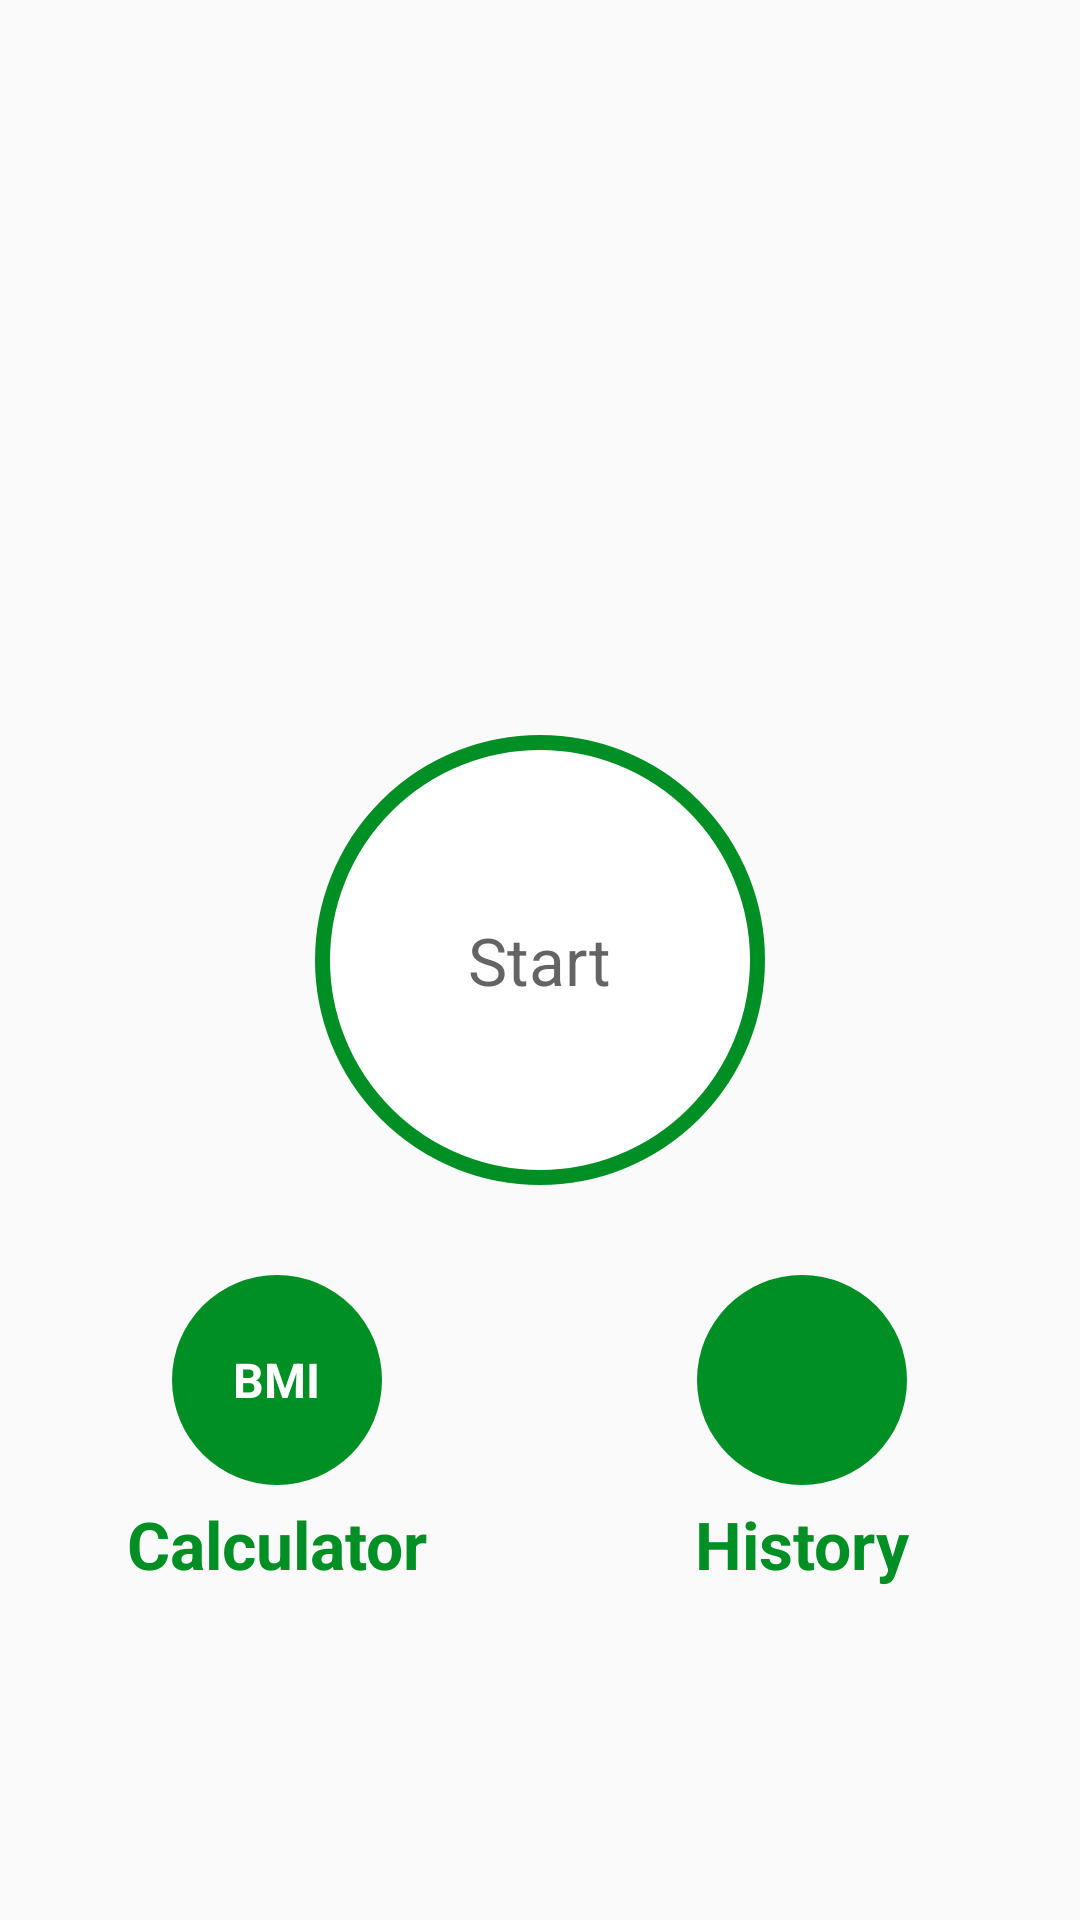

Layout XML and referenced resources for this Android screen:
<!-- AndroidManifest.xml: activity theme Theme.AppCompat.Light.NoActionBar -->
<!-- res/layout/activity_main.xml -->
<?xml version="1.0" encoding="utf-8"?>
<androidx.constraintlayout.widget.ConstraintLayout xmlns:android="http://schemas.android.com/apk/res/android"
    xmlns:tools="http://schemas.android.com/tools"
    android:layout_width="match_parent"
    android:layout_height="match_parent"
    tools:context=".MainActivity">

    <LinearLayout
        android:layout_width="match_parent"
        android:layout_height="match_parent"
        android:gravity="center_horizontal"
        android:orientation="vertical"
        android:padding="5dp">

        <ImageView
            android:layout_width="match_parent"
            android:layout_height="220dp"
            android:src="@drawable/img_main_page"
            android:contentDescription="@string/image" />
        <LinearLayout
            android:id="@+id/llStart"
            android:layout_width="150dp"
            android:layout_height="150dp"
            android:layout_marginTop="20dp"
            android:gravity="center"
            android:background="@drawable/item_color_accent_border_ripple_background">
            <TextView
                android:layout_width="wrap_content"
                android:layout_height="wrap_content"
                android:text="@string/start"
                android:textSize="22sp"
                android:textColor="@color/startBtnCol"
            />
        </LinearLayout>


        <LinearLayout
            android:layout_width="match_parent"
            android:layout_height="wrap_content"
            android:orientation="horizontal"
            android:gravity="center"
            android:layout_marginTop="30dp"
            android:baselineAligned="false">

            <LinearLayout
                android:layout_width="0dp"
                android:layout_height="wrap_content"
                android:orientation="vertical"
                android:gravity="center"
                android:layout_weight="1">
                <LinearLayout
                    android:id="@+id/llBMI_Calculator"
                    android:layout_width="70dp"
                    android:layout_height="70dp"
                    android:layout_gravity="center"
                    android:gravity="center"
                    android:background="@drawable/item_circular_color_accent_background">

                    <TextView
                        android:layout_width="wrap_content"
                        android:layout_height="wrap_content"
                        android:textColor="#FFFFFF"
                        android:textSize="16sp"
                        android:text="BMI"
                        android:textStyle="bold"/>
                </LinearLayout>

                <TextView
                    android:layout_width="wrap_content"
                    android:layout_height="wrap_content"
                    android:layout_marginTop="5dp"
                    android:text="@string/Bmi_calculator"
                    android:textColor="@color/colorAccentGreen"
                    android:textStyle="bold"
                    android:textSize="22sp"/>
            </LinearLayout>


            <LinearLayout
                android:layout_width="0dp"
                android:layout_height="wrap_content"
                android:orientation="vertical"
                android:layout_weight="1"
                android:gravity="center">

                <LinearLayout
                    android:id="@+id/llBMI_History"
                    android:layout_width="70dp"
                    android:layout_height="70dp"
                    android:layout_gravity="center"
                    android:gravity="center"
                    android:background="@drawable/item_circular_color_accent_background">

                    <ImageView
                        android:layout_width="50dp"
                        android:layout_height="50dp"
                        android:contentDescription="@string/image"
                        android:src="@drawable/history_icon_1"/>
                </LinearLayout>

                <TextView
                    android:layout_width="wrap_content"
                    android:layout_height="wrap_content"
                    android:layout_marginTop="5dp"
                    android:text="History"
                    android:textColor="@color/colorAccentGreen"
                    android:textStyle="bold"
                    android:textSize="22sp"/>
            </LinearLayout>
        </LinearLayout>

    </LinearLayout>
</androidx.constraintlayout.widget.ConstraintLayout>
<!-- resources referenced by this layout -->
<resources>
  <color name="colorAccentGreen">#008F24</color>
  <color name="startBtnCol">#B2212121</color>
  <!-- drawable item_circular_color_accent_background (drawable) -->
  <?xml version="1.0" encoding="utf-8"?>
  <shape xmlns:android="http://schemas.android.com/apk/res/android"
      android:shape="oval">
  <solid  android:color="@color/colorAccentGreen" />
  </shape>
  <!-- drawable item_color_accent_border_ripple_background (drawable) -->
  <?xml version="1.0" encoding="utf-8"?>
  <ripple xmlns:android="http://schemas.android.com/apk/res/android"
      android:color="#C4C4C4">
      <item android:id="@android:id/mask">
          <shape android:shape="oval">
              <solid android:color="#000000" />
          </shape>
      </item>
  
      <item android:drawable="@drawable/item_circular_color_accent_border" />
  </ripple>
  <string name="Bmi_calculator">Calculator</string>
  <string name="image">image</string>
  <string name="start">Start</string>
  <!-- drawable item_circular_color_accent_border (drawable) -->
  <?xml version="1.0" encoding="utf-8"?>
  <shape xmlns:android="http://schemas.android.com/apk/res/android"
      android:shape="oval">
      <stroke
          android:width="5dp"
          android:color="@color/colorAccentGreen"/>
      <solid android:color="@color/white"/>
  
  </shape>
  <color name="white">#FFFFFFFF</color>
</resources>
